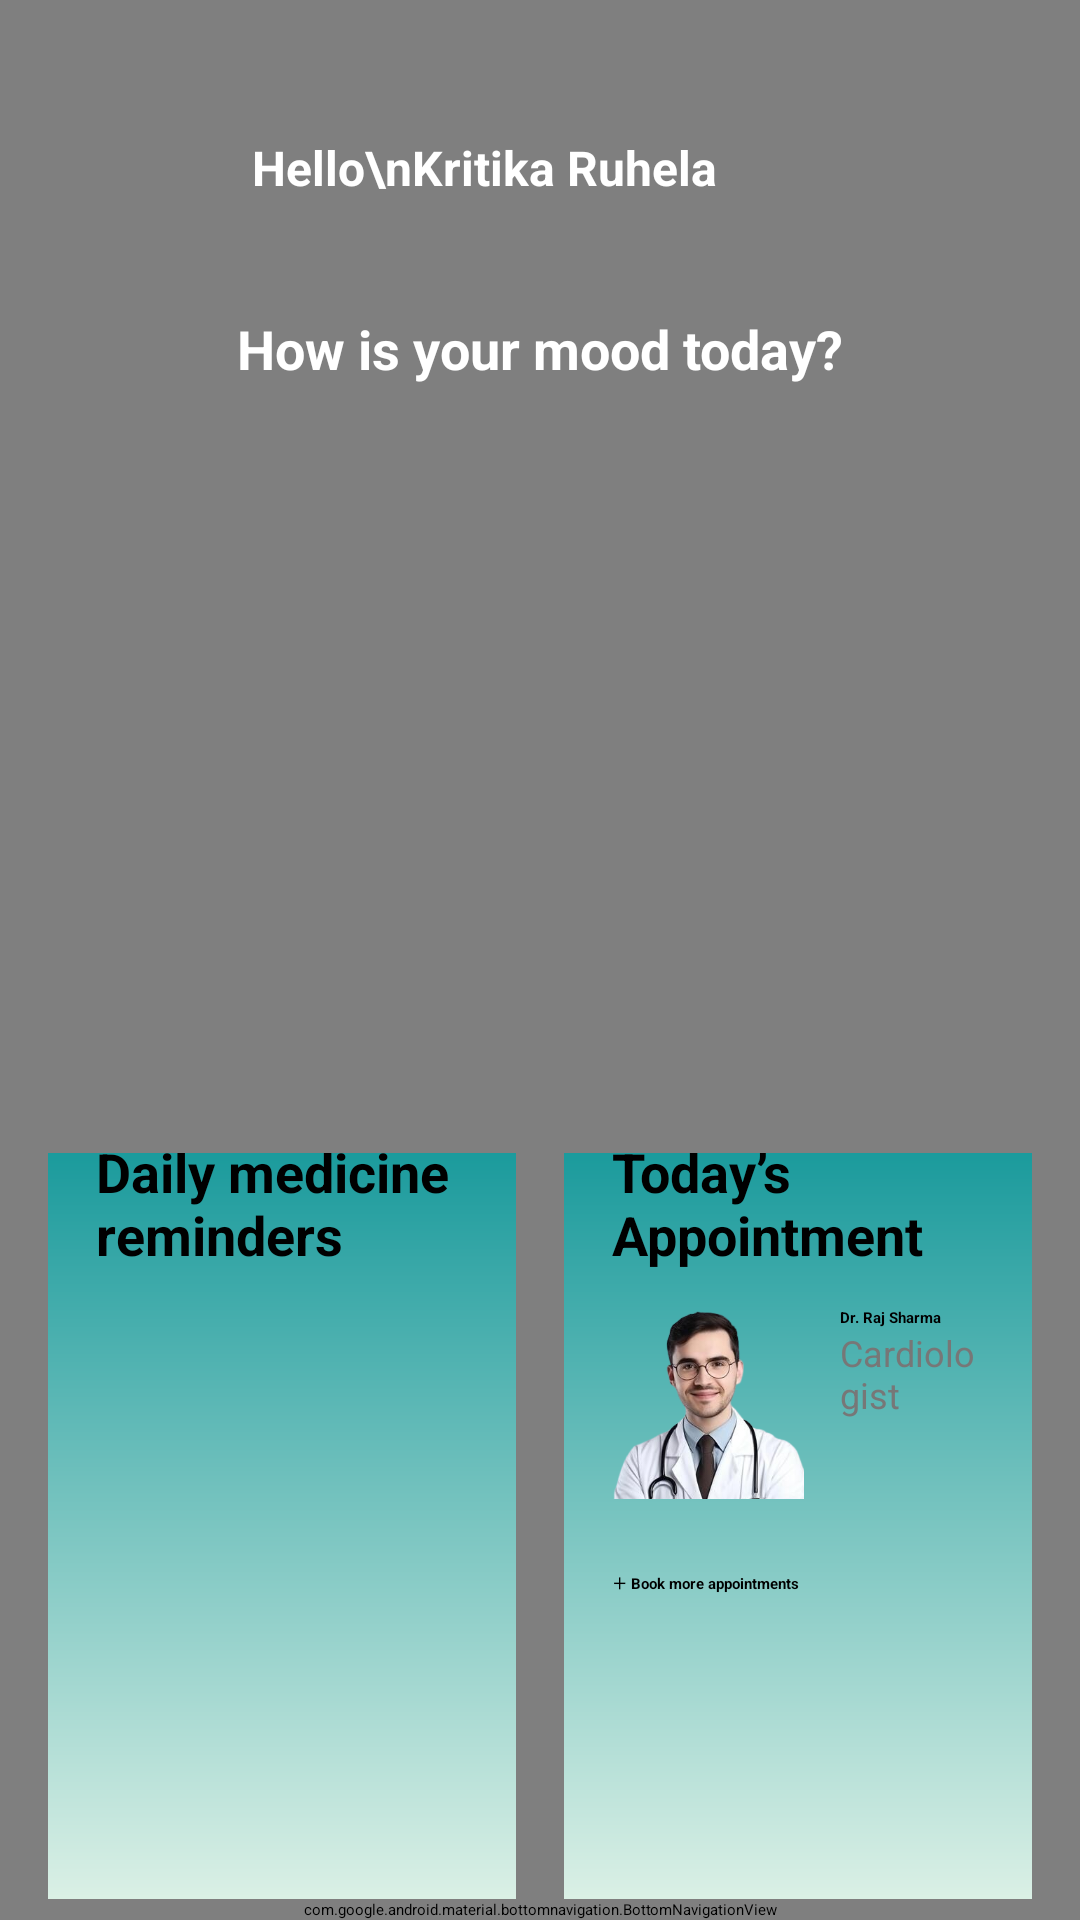

Write the Android layout XML for this screen, with the resource values it uses.
<!-- AndroidManifest.xml: application theme Theme.HealSphere -->
<!-- res/layout/activity_dashboard2.xml -->
<?xml version="1.0" encoding="utf-8"?>
<RelativeLayout xmlns:android="http://schemas.android.com/apk/res/android"
    xmlns:app="http://schemas.android.com/apk/res-auto"

    android:id="@+id/dashboardLayout"
    android:layout_width="match_parent"
    android:layout_height="match_parent"
    android:fitsSystemWindows="false"
    android:padding="0dp">

    
    <VideoView
        android:id="@+id/videoBackground"
        android:layout_width="match_parent"
        android:layout_height="match_parent"
        android:layout_alignParentTop="true"
        android:layout_alignParentBottom="true"
        android:layout_alignParentStart="true"
        android:layout_alignParentEnd="true" />

    
    <LinearLayout
        android:id="@+id/profileSection"
        android:layout_width="wrap_content"
        android:layout_height="wrap_content"
        android:layout_marginTop="32dp"
        android:layout_marginStart="24dp"
        android:orientation="horizontal"
        android:gravity="center_vertical"
        android:layout_alignParentTop="true"
        android:layout_alignParentStart="true">

        <ImageView
            android:id="@+id/profileImage"
            android:layout_width="48dp"
            android:layout_height="48dp"
            android:src="@drawable/profile"
            android:scaleType="centerCrop"
            android:contentDescription="Profile" />

        <TextView
            android:id="@+id/greetingText"
            android:layout_width="wrap_content"
            android:layout_height="wrap_content"
            android:layout_marginStart="12dp"
            android:text="Hello\nKritika Ruhela"
            android:textColor="#FFFFFF"
            android:textSize="16sp"
            android:textStyle="bold" />
    </LinearLayout>

    
    <TextView
        android:id="@+id/moodPrompt"
        android:layout_width="wrap_content"
        android:layout_height="wrap_content"
        android:layout_below="@id/profileSection"
        android:layout_marginTop="24dp"
        android:text="How is your mood today?"
        android:textColor="#FFFFFF"
        android:textSize="18sp"
        android:textStyle="bold"
        android:layout_centerHorizontal="true" />


    
    <androidx.recyclerview.widget.RecyclerView
        android:id="@+id/moodSlider"
        android:layout_width="match_parent"
        android:layout_height="220dp"
        android:layout_below="@id/moodPrompt"
        android:layout_marginTop="12dp"
        android:paddingStart="60dp"
        android:paddingEnd="60dp"
        android:clipToPadding="false"
        android:overScrollMode="never"
        android:scrollbars="none" />

    <LinearLayout
        android:id="@+id/cardsSection"
        android:layout_width="match_parent"
        android:layout_height="wrap_content"
        android:layout_below="@id/moodSlider"
        android:layout_marginTop="24dp"
        android:orientation="horizontal"
        android:paddingStart="16dp"
        android:paddingEnd="16dp"
        android:gravity="center"
        android:weightSum="2">

        
        <LinearLayout
            android:layout_width="0dp"
            android:layout_height="300dp"
            android:layout_weight="1"
            android:background="@drawable/card_gradient_bg"
            android:orientation="vertical"
            android:padding="16dp"
            android:layout_marginEnd="8dp">

            <TextView
                android:layout_width="wrap_content"
                android:layout_height="wrap_content"
                android:text="Daily medicine reminders"
                android:textColor="#000"
                android:textSize="18sp"
                android:textStyle="bold" />

            
            <androidx.recyclerview.widget.RecyclerView
                android:id="@+id/medicineRecycler"
                android:layout_width="match_parent"
                android:layout_height="0dp"
                android:layout_weight="1"
                android:layout_marginTop="12dp"
                android:scrollbars="none"
                android:overScrollMode="never" />

            
            <TextView
                android:id="@+id/addMoreMedsText"
                android:layout_width="wrap_content"
                android:layout_height="wrap_content"
                android:text="＋ Add more..."
                android:textColor="#000"
                android:textStyle="bold"
                android:layout_marginTop="12dp" />
        </LinearLayout>

        
        <LinearLayout
            android:layout_width="0dp"
            android:layout_height="300dp"
            android:layout_weight="1"
            android:background="@drawable/card_gradient_bg"
            android:orientation="vertical"
            android:padding="16dp"
            android:layout_marginStart="8dp">

            <TextView
                android:layout_width="wrap_content"
                android:layout_height="wrap_content"
                android:text="Today’s Appointment"
                android:textColor="#000"
                android:textSize="18sp"
                android:textStyle="bold" />

            
            <LinearLayout
                android:layout_width="match_parent"
                android:layout_height="wrap_content"
                android:orientation="horizontal"
                android:layout_marginTop="12dp">

                <ImageView
                    android:layout_width="64dp"
                    android:layout_height="64dp"
                    android:src="@drawable/doctor_image"
                    android:layout_marginEnd="12dp"
                    android:scaleType="centerCrop" />

                <LinearLayout
                    android:layout_width="0dp"
                    android:layout_height="wrap_content"
                    android:layout_weight="1"
                    android:orientation="vertical">

                    <TextView
                        android:layout_width="wrap_content"
                        android:layout_height="wrap_content"
                        android:text="Dr. Raj Sharma"
                        android:textStyle="bold"
                        android:textColor="#000" />

                    <TextView
                        android:layout_width="wrap_content"
                        android:layout_height="wrap_content"
                        android:text="Cardiologist"
                        android:textColor="#777"
                        android:textSize="12sp" />

                </LinearLayout>
            </LinearLayout>

            <TextView
                android:id="@+id/bookAppointmentsText"
                android:layout_width="wrap_content"
                android:layout_height="wrap_content"
                android:text="＋ Book more appointments"
                android:textColor="#000"
                android:textStyle="bold"
                android:layout_marginTop="24dp" />
        </LinearLayout>
    </LinearLayout>

    <LinearLayout
        android:id="@+id/imageCircleContainer"
        android:layout_width="match_parent"
        android:layout_height="wrap_content"
        android:layout_below="@id/cardsSection"
        android:orientation="horizontal"
        android:gravity="center"
        android:layout_marginTop="24dp"
        android:layout_marginBottom="24dp">

        
        <com.cscorner.healsphere.CircularFrameLayout
            android:layout_width="90dp"
            android:layout_height="90dp"
            android:layout_marginEnd="24dp">

            <ImageView
                android:id="@+id/circleImage1"
                android:layout_width="match_parent"
                android:layout_height="match_parent"
                android:scaleType="centerCrop"
                android:src="@drawable/ai" />
        </com.cscorner.healsphere.CircularFrameLayout>


        <com.cscorner.healsphere.CircularFrameLayout
            android:layout_width="90dp"
            android:layout_height="90dp">

            <ImageView
                android:id="@+id/circleImage2"
                android:layout_width="match_parent"
                android:layout_height="match_parent"
                android:scaleType="centerCrop"
                android:src="@drawable/scanner" />
        </com.cscorner.healsphere.CircularFrameLayout>
    </LinearLayout>

    <!-- res/layout/activity_main.xml -->
    <!-- res/layout/activity_main.xml -->
    <RelativeLayout xmlns:android="http://schemas.android.com/apk/res/android"
        xmlns:app="http://schemas.android.com/apk/res-auto"
        android:layout_width="match_parent"
        android:layout_height="match_parent">

        <FrameLayout
            android:id="@+id/container"
            android:layout_width="match_parent"
            android:layout_height="match_parent"
            android:layout_above="@id/bottom_navigation" />

        <com.google.android.material.bottomnavigation.BottomNavigationView
            android:id="@+id/bottom_navigation"
            android:layout_width="match_parent"
            android:layout_height="wrap_content"
            android:layout_alignParentBottom="true"
            android:background="#F1FAEE"
            app:labelVisibilityMode="labeled"
            app:menu="@menu/bottom_nav_menu" />


    </RelativeLayout>



</RelativeLayout>
<!-- resources referenced by this layout -->
<resources>
  <!-- drawable ai: png bitmap (mipmap-hdpi, 3820 bytes) -->
  <!-- drawable card_gradient_bg (drawable) -->
  <shape xmlns:android="http://schemas.android.com/apk/res/android">
      <gradient
          android:startColor="#0A9396"
          android:endColor="#F1FAEE"
          android:angle="270" />
  
  
      <corners android:radius="20dp" />
  </shape>
  <!-- drawable doctor_image: png bitmap (drawable, 77552 bytes) -->
  <!-- drawable scanner: png bitmap (drawable, 4186 bytes) -->
</resources>
